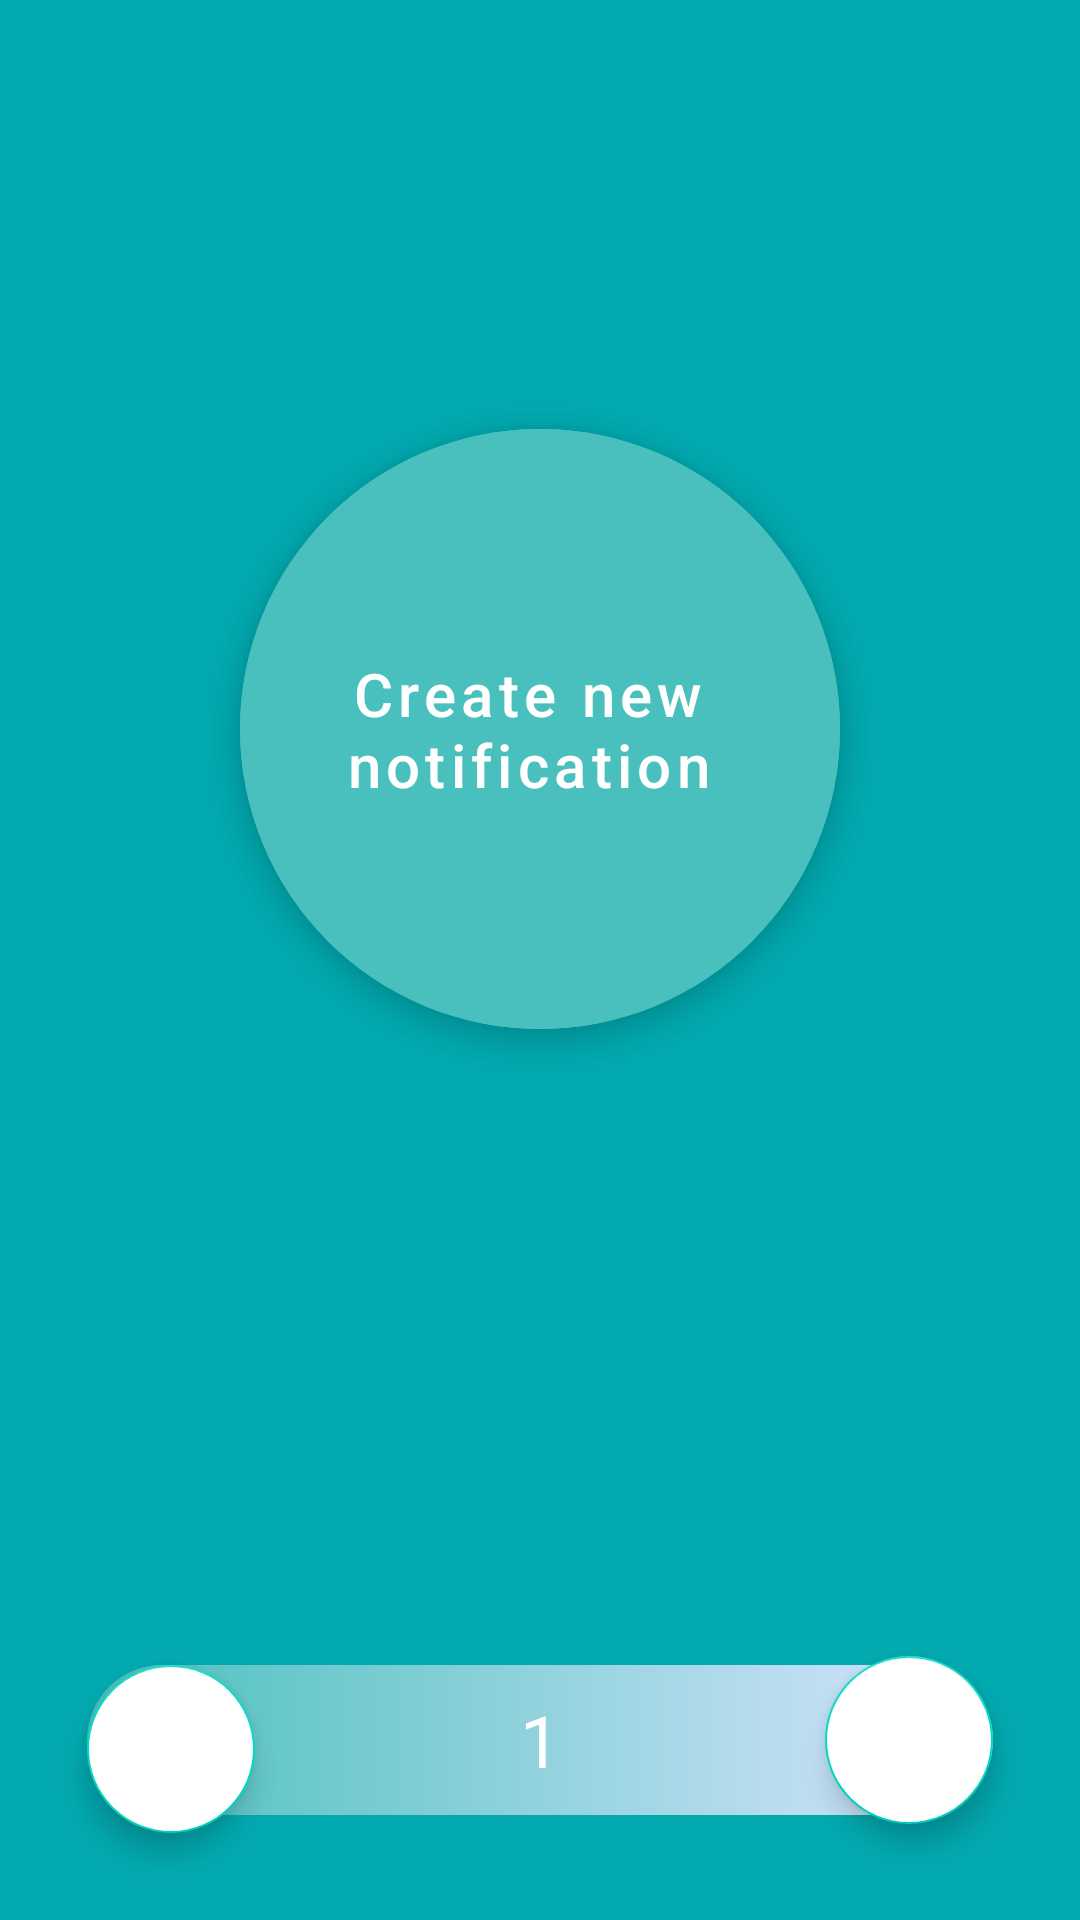

Here is an Android app screen rendered from its layout file. Give the layout XML and the strings, colors and styles it references.
<!-- AndroidManifest.xml: application theme Theme.PecodeTask -->
<!-- res/layout/fragment_notification_page.xml -->
<?xml version="1.0" encoding="utf-8"?>
<layout xmlns:android="http://schemas.android.com/apk/res/android"
    xmlns:app="http://schemas.android.com/apk/res-auto"
    xmlns:tools="http://schemas.android.com/tools">

    <androidx.constraintlayout.widget.ConstraintLayout
        android:layout_width="match_parent"
        android:layout_height="match_parent"
        android:background="@color/primaryColor"
        tools:context=".fragments.NotificationPageFragment">

        <LinearLayout
            android:id="@+id/linearLayout"
            android:layout_width="302dp"
            android:layout_height="50dp"
            android:layout_marginBottom="35dp"
            android:background="@drawable/rouded_rectangle_gradient"
            android:gravity="center"
            android:orientation="horizontal"
            app:layout_constraintBottom_toBottomOf="parent"
            app:layout_constraintEnd_toEndOf="parent"
            app:layout_constraintStart_toStartOf="parent">

            <TextView
                android:id="@+id/pageIndicator"
                android:layout_width="wrap_content"
                android:layout_height="wrap_content"
                android:textSize="24sp"
                android:text="1"
                android:textColor="@color/white" />
        </LinearLayout>

        <com.google.android.material.floatingactionbutton.FloatingActionButton
            android:id="@+id/addButton"
            android:layout_width="56dp"
            android:layout_height="56dp"
            android:backgroundTint="@color/white"
            android:src="@drawable/ic_baseline_add_24"
            app:layout_constraintBottom_toBottomOf="@+id/linearLayout"
            app:layout_constraintEnd_toEndOf="@+id/linearLayout"
            app:layout_constraintTop_toTopOf="@+id/linearLayout"
            app:tint="@color/primaryColor" />

        <com.google.android.material.floatingactionbutton.FloatingActionButton
            android:id="@+id/subtractButton"
            android:layout_width="56dp"
            android:layout_height="56dp"
            android:backgroundTint="@color/white"
            android:src="@drawable/ic_baseline_remove_24"
            app:layout_constraintStart_toStartOf="@+id/linearLayout"
            app:layout_constraintTop_toTopOf="@+id/linearLayout"
            app:tint="@color/primaryColor" />

        <com.google.android.material.floatingactionbutton.ExtendedFloatingActionButton
            android:layout_width="200dp"
            android:layout_height="200dp"
            android:layout_marginTop="143dp"
            android:backgroundTint="@color/primaryLightColor"
            android:maxLines="2"
            android:text="Create new notification"
            android:textAlignment="center"
            android:textAllCaps="false"
            android:textColor="@color/white"
            android:textSize="20sp"
            app:layout_constraintEnd_toEndOf="parent"
            app:layout_constraintStart_toStartOf="parent"
            app:layout_constraintTop_toTopOf="parent" />

    </androidx.constraintlayout.widget.ConstraintLayout>
</layout>
<!-- resources referenced by this layout -->
<resources>
  <color name="primaryColor">#02AAB0</color>
  <color name="primaryLightColor">#49C0BD</color>
  <color name="white">#FFFFFFFF</color>
  <!-- drawable rouded_rectangle_gradient (drawable) -->
  <?xml version="1.0" encoding="utf-8"?>
  <shape xmlns:android="http://schemas.android.com/apk/res/android" android:shape="rectangle">
      <gradient android:startColor="@color/primaryLightColor" android:endColor="@color/lightGrey" android:type="linear"/>
      <corners android:radius="44dp"/>
  </shape>
  <style name="Theme.PecodeTask" parent="Theme.MaterialComponents.DayNight.DarkActionBar">
          
          <item name="colorPrimary">@color/purple_500</item>
          <item name="colorPrimaryVariant">@color/purple_700</item>
          <item name="colorOnPrimary">@color/white</item>
          
          <item name="colorSecondary">@color/teal_200</item>
          <item name="colorSecondaryVariant">@color/teal_700</item>
          <item name="colorOnSecondary">@color/black</item>
          
          <item name="android:statusBarColor" tools:targetApi="l">?attr/colorPrimaryVariant</item>
          
      </style>
  <color name="lightGrey">#DBE5FE</color>
  <color name="purple_500">#FF6200EE</color>
  <color name="purple_700">#FF3700B3</color>
  <color name="teal_200">#FF03DAC5</color>
  <color name="teal_700">#FF018786</color>
  <color name="black">#FF000000</color>
</resources>
